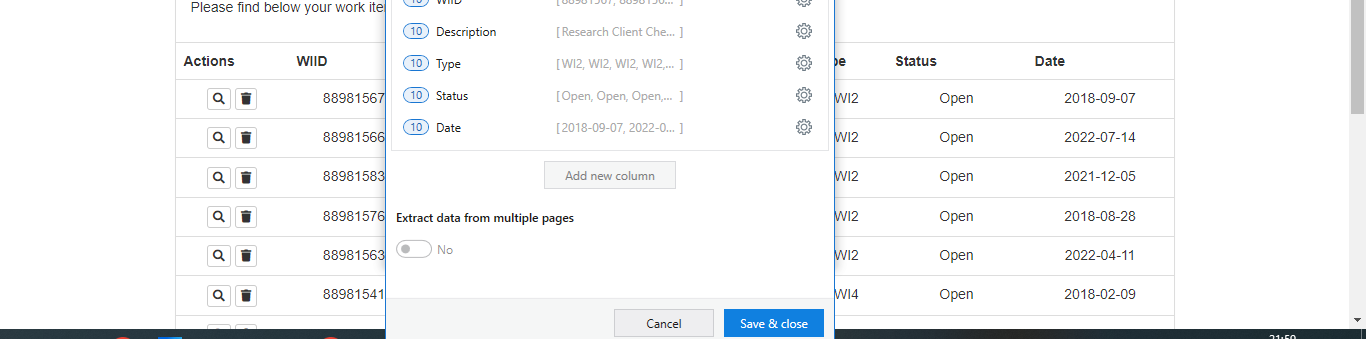
Task: Robotic Enterprise Framework
Workflow: GetTransactionData

Step 1 [then]: get-text from the table in window 'ACME System 1 - Work Items' (chrome.exe)
